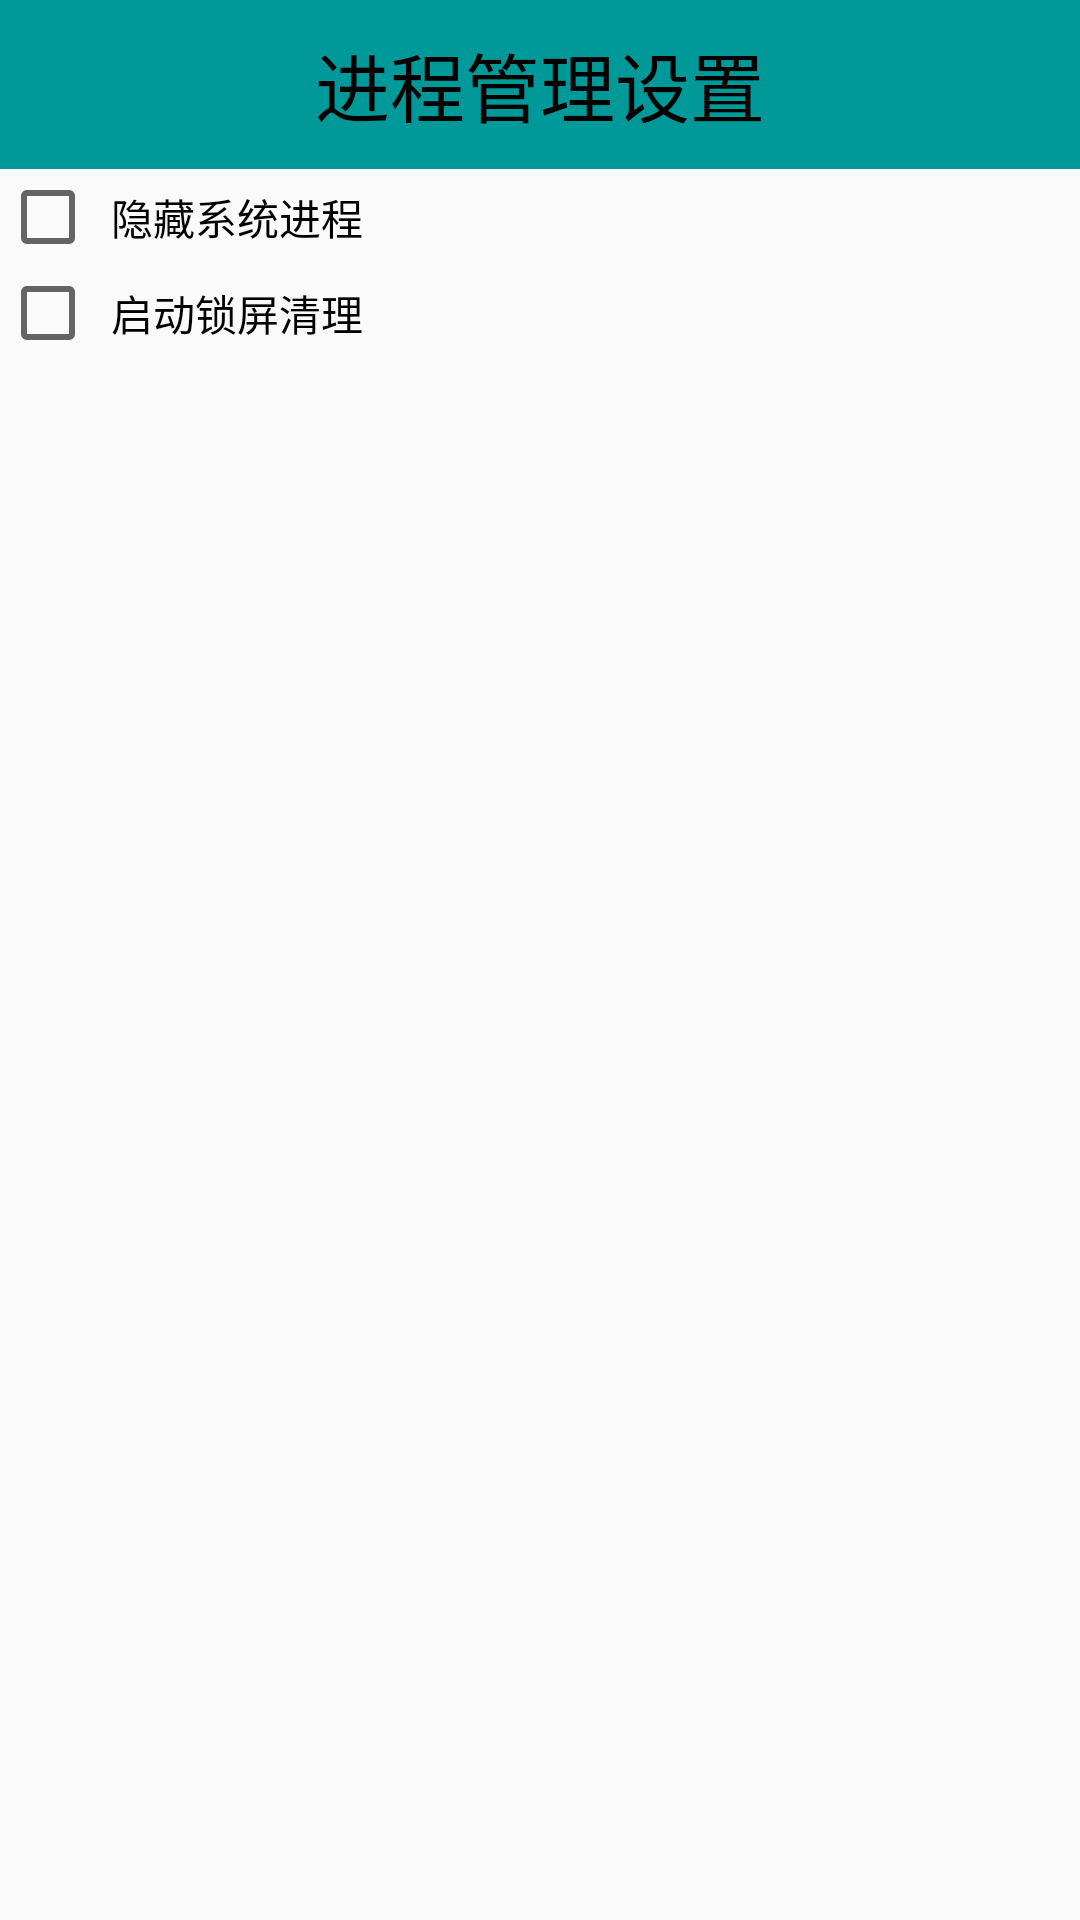

Layout XML and referenced resources for this Android screen:
<!-- AndroidManifest.xml: application theme AppTheme -->
<!-- res/layout/activity_process_setting.xml -->
<?xml version="1.0" encoding="utf-8"?>
<LinearLayout xmlns:android="http://schemas.android.com/apk/res/android"
    android:layout_width="match_parent"
    android:layout_height="match_parent"
    android:orientation="vertical">

    <TextView
        style="@style/TitleStyle"
        android:layout_width="match_parent"
        android:layout_height="wrap_content"
        android:text="进程管理设置" />

    <CheckBox
        android:id="@+id/cb_process_system_hide"
        android:layout_width="wrap_content"
        android:layout_height="wrap_content"
        android:padding="5dp"
        android:text="隐藏系统进程" />

    <CheckBox
        android:id="@+id/cb_process_lockscreen_clean"
        android:layout_width="wrap_content"
        android:layout_height="wrap_content"
        android:padding="5dp"
        android:text="启动锁屏清理" />

</LinearLayout>
<!-- resources referenced by this layout -->
<resources>
  <style name="TitleStyle">
          <item name="android:layout_width">match_parent</item>
          <item name="android:layout_height">wrap_content</item>
          <item name="android:background">@color/AppStyleColor</item>
          <item name="android:gravity">center_horizontal</item>
          <item name="android:padding">10dp</item>
          <item name="android:textColor">#000000</item>
          <item name="android:textSize">25sp</item>
      </style>
  <style name="AppTheme" parent="Theme.AppCompat.Light.DarkActionBar">
          
          <item name="colorPrimary">@color/colorPrimary</item>
          <item name="colorPrimaryDark">@color/colorPrimaryDark</item>
          <item name="colorAccent">@color/colorAccent</item>
          <item name="android:windowNoTitle">true</item>
      </style>
  <color name="AppStyleColor">#009999</color>
  <color name="colorPrimary">#009999</color>
  <color name="colorPrimaryDark">#009999</color>
  <color name="colorAccent">#FF4081</color>
</resources>
